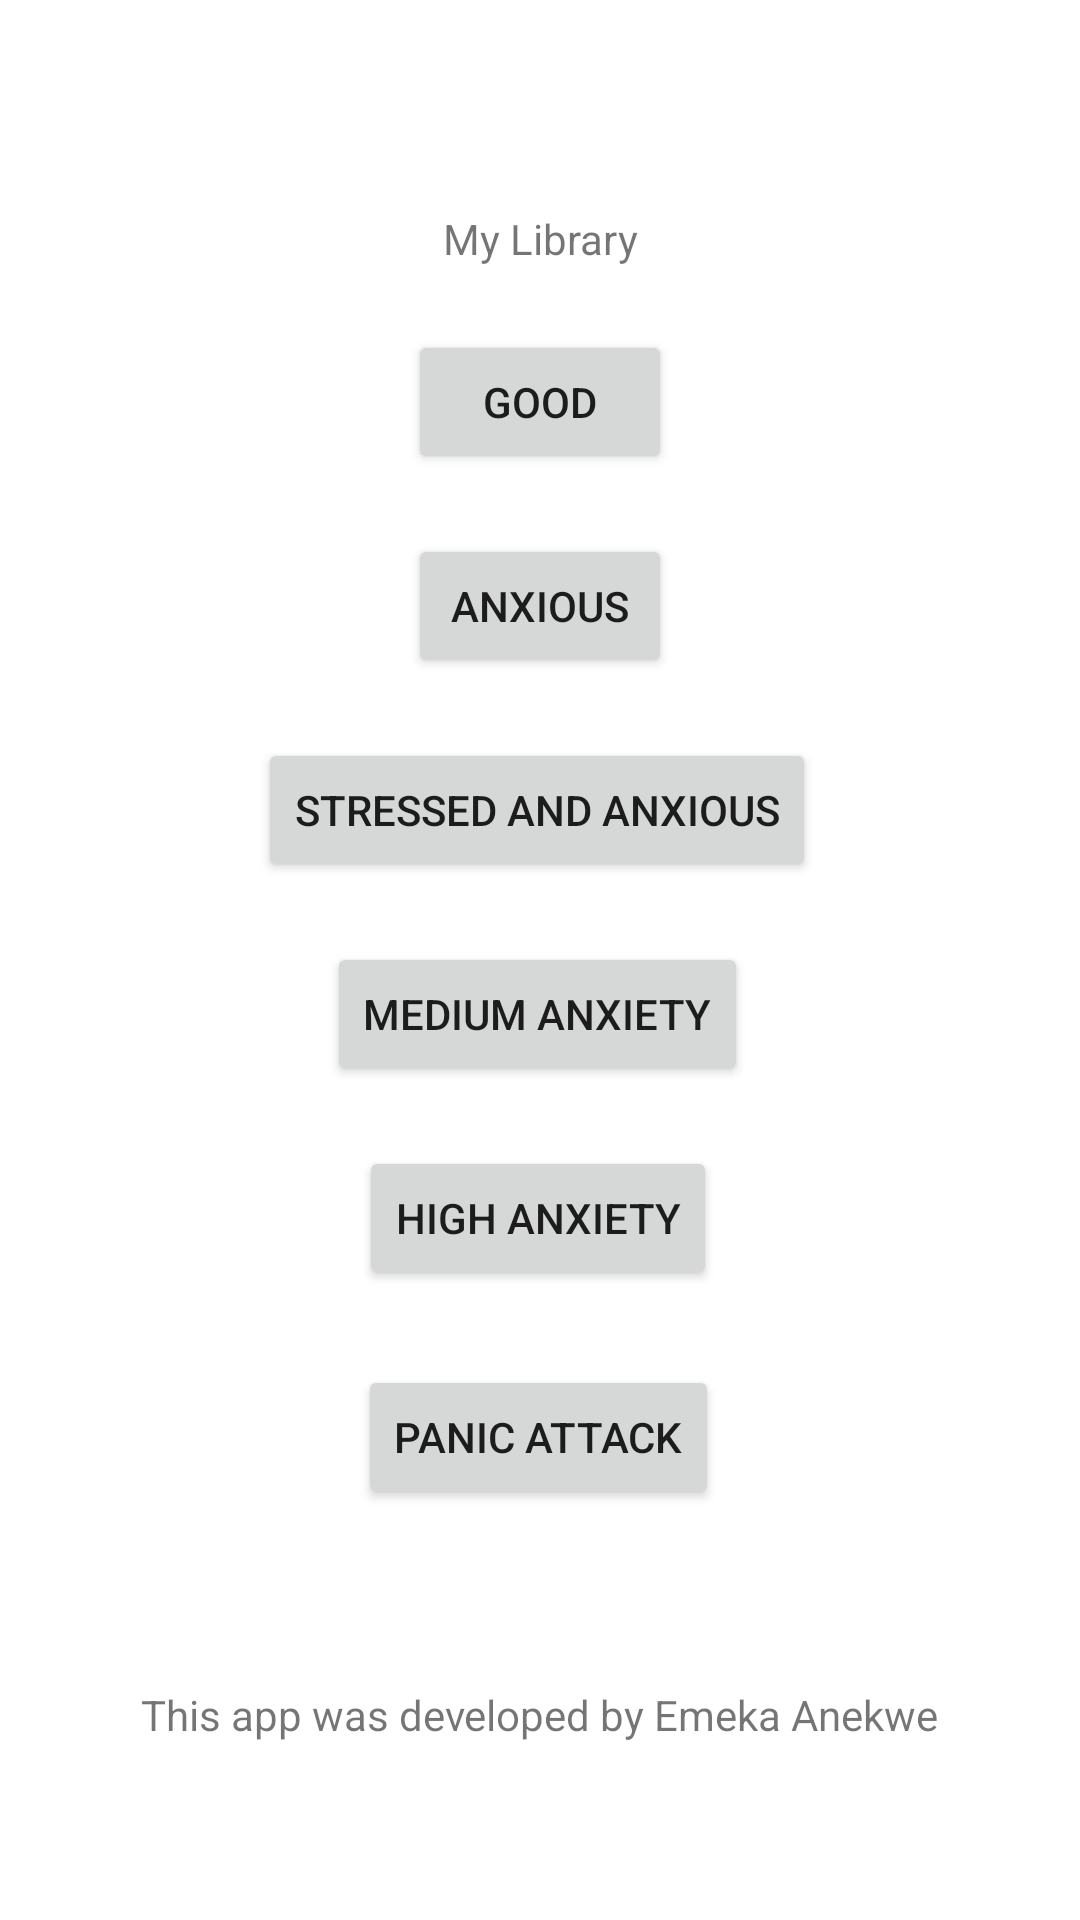

Produce the Android XML layout that renders to this screen, including the resource entries it uses.
<!-- AndroidManifest.xml: application theme Theme.MyLibraryFour -->
<!-- res/layout/activity_menu.xml -->
<?xml version="1.0" encoding="utf-8"?>
<androidx.constraintlayout.widget.ConstraintLayout xmlns:android="http://schemas.android.com/apk/res/android"
    xmlns:app="http://schemas.android.com/apk/res-auto"
    xmlns:tools="http://schemas.android.com/tools"
    android:layout_width="match_parent"
    android:layout_height="match_parent"
    android:id="@+id/mainMenu"
    tools:context=".MenuActivity">


    <ImageView
        android:id="@+id/imageView"
        android:layout_width="wrap_content"
        android:layout_height="wrap_content"
        app:layout_constraintEnd_toEndOf="parent"
        app:layout_constraintStart_toStartOf="parent"
        app:layout_constraintTop_toTopOf="parent"
        android:layout_marginTop="50dp"
        android:src="@mipmap/ic_launcher"
        tools:srcCompat="@tools:sample/avatars" />

    <Button
        android:id="@+id/btnAllBooks"
        android:layout_width="wrap_content"
        android:layout_height="wrap_content"
        android:layout_marginTop="60dp"
        android:text="Good"
        app:layout_constraintEnd_toEndOf="parent"
        app:layout_constraintStart_toStartOf="parent"
        app:layout_constraintTop_toBottomOf="@+id/imageView" />

    <Button
        android:id="@+id/btnCurrentBooks"
        android:layout_width="wrap_content"
        android:layout_height="wrap_content"
        android:layout_marginTop="20dp"
        android:text="Anxious"
        app:layout_constraintEnd_toEndOf="@+id/btnAllBooks"
        app:layout_constraintHorizontal_bias="0.511"
        app:layout_constraintStart_toStartOf="@+id/btnAllBooks"
        app:layout_constraintTop_toBottomOf="@+id/btnAllBooks" />

    <Button
        android:id="@+id/btnReadBooks"
        android:layout_width="wrap_content"
        android:layout_height="wrap_content"
        android:layout_marginTop="20dp"
        android:text="Stressed and Anxious"
        app:layout_constraintEnd_toEndOf="@+id/btnCurrentBooks"
        app:layout_constraintHorizontal_bias="0.512"
        app:layout_constraintStart_toStartOf="@+id/btnCurrentBooks"
        app:layout_constraintTop_toBottomOf="@+id/btnCurrentBooks" />

    <Button
        android:id="@+id/btnWishList"
        android:layout_width="wrap_content"
        android:layout_height="wrap_content"
        android:layout_marginTop="20dp"
        android:text="Medium Anxiety"
        app:layout_constraintEnd_toEndOf="@+id/btnReadBooks"
        app:layout_constraintStart_toStartOf="@+id/btnReadBooks"
        app:layout_constraintTop_toBottomOf="@+id/btnReadBooks" />

    <Button
        android:id="@+id/btnFavorites"
        android:layout_width="wrap_content"
        android:layout_height="wrap_content"
        android:layout_marginTop="20dp"
        android:text="High Anxiety"
        app:layout_constraintEnd_toEndOf="@+id/btnWishList"
        app:layout_constraintStart_toStartOf="@+id/btnWishList"
        app:layout_constraintTop_toBottomOf="@+id/btnWishList" />

    <Button
        android:id="@+id/btnAbout"
        android:layout_width="wrap_content"
        android:layout_height="wrap_content"
        android:layout_marginTop="25dp"
        android:text="Panic Attack"
        app:layout_constraintEnd_toEndOf="@+id/btnFavorites"
        app:layout_constraintStart_toStartOf="@+id/btnFavorites"
        app:layout_constraintTop_toBottomOf="@+id/btnFavorites" />

    <TextView
        android:id="@+id/txtDev"
        android:layout_width="wrap_content"
        android:layout_height="wrap_content"
        android:text="This app was developed by Emeka Anekwe"
        app:layout_constraintBottom_toBottomOf="parent"
        app:layout_constraintEnd_toEndOf="parent"
        app:layout_constraintStart_toStartOf="parent"
        app:layout_constraintTop_toBottomOf="@+id/btnAbout" />

    <TextView
        android:id="@+id/txtLibrary"
        android:layout_width="wrap_content"
        android:layout_height="wrap_content"
        android:layout_marginTop="20dp"
        android:text="My Library"
        app:layout_constraintEnd_toEndOf="parent"
        app:layout_constraintStart_toStartOf="parent"
        app:layout_constraintTop_toBottomOf="@+id/imageView" />

</androidx.constraintlayout.widget.ConstraintLayout>
<!-- resources referenced by this layout -->
<resources>
  <style name="Theme.MyLibraryFour" parent="Theme.MaterialComponents.DayNight.DarkActionBar">
          
          <item name="colorPrimary">@color/purple_500</item>
          <item name="colorPrimaryVariant">@color/purple_700</item>
          <item name="colorOnPrimary">@color/white</item>
          
          <item name="colorSecondary">@color/teal_200</item>
          <item name="colorSecondaryVariant">@color/teal_700</item>
          <item name="colorOnSecondary">@color/black</item>
          
          <item name="android:statusBarColor" tools:targetApi="l">?attr/colorPrimaryVariant</item>
          
      </style>
  <!-- not gathered from this repository: default colours our renderer supplied (Android Studio template values) -->
  <color name="purple_500">#FF6200EE</color>
  <color name="purple_700">#FF3700B3</color>
  <color name="teal_200">#FF03DAC5</color>
  <color name="teal_700">#FF018786</color>
  <color name="black">#FF000000</color>
  <color name="white">#FFFFFFFF</color>
</resources>
